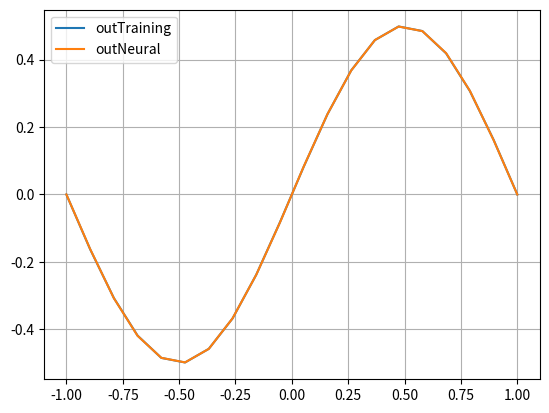

Write the Python code that produced this figure.
import matplotlib.pyplot as plt
import numpy as np
import scipy.optimize as scp
import math
import random


def activation(input):
    return math.tanh(input)

def training(input):
    outTraining = 0.5 * math.sin(math.pi * input)
    return outTraining


def outNeural(input, weight):
    sum = 0
    for i in range(5):
        sum += weight[i+5]*activation(weight[i] * input)
    return activation(sum)

def optimization(weight):
    sum = 0
    i = -1
    while i<=1 :
        sum = sum + (outNeural(i,weight) - training(i))**2
        i = i + 0.1
    return math.sqrt(sum)

def checkCorrectWeight(weight):
    flag = True
    for curr in weight:
        if curr > 10 or curr < -10:
            flag = False
            break;
    return flag

#__Main_Start__
correct = False
weight = np.zeros(10)

while 1:
    for i in range(10):
        weight[i] = (random.uniform(-10.0, 10.0))
        
    weight = scp.minimize(optimization, weight, method='nelder-mead').x
    correct = checkCorrectWeight(weight)
    if optimization(weight) < 10**-2 and correct:
        break
    #else:
        #print('Again')
        
        
        
print("Weights: ")
for curr in weight:
    print(curr)
print("Optimization min: ")
print(optimization(weight))

outTraining = []
outFinal = []
t = np.linspace(-1, 1, 20)

#Training
for i in range(20):
    outTraining.append(training(t[i]))
    outFinal.append(outNeural(t[i], weight))

#Make array from list
outTraining = np.array(outTraining)
outFinal = np.array(outFinal)

plt.plot(t, outTraining, label='outTraining')
plt.plot(t, outFinal, label='outNeural')
plt.legend()
plt.grid()
plt.show()  
    
    